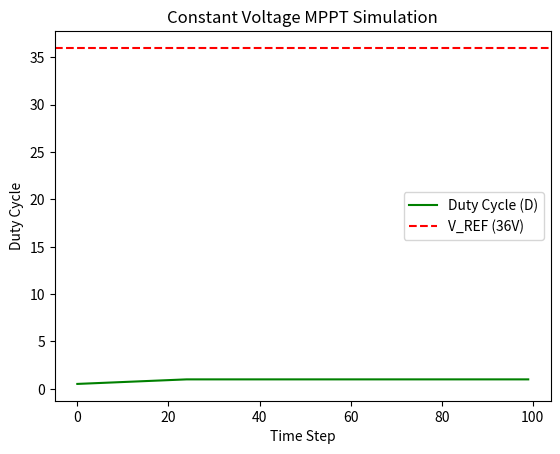

This chart was generated by the following Python code:
#!/usr/bin/env python
# coding: utf-8

# In[ ]:


import numpy as np
import matplotlib.pyplot as plt

# Constants
V_REF = 36.0      # Reference voltage (V)
DELTA_D = 0.02    # Step size for duty cycle change
D = 0.5           # Initial duty cycle

# Simulation parameters
time_steps = 100
V_PV = np.full(time_steps, 34.0)  # Initialize PV voltage

# Store duty cycle values for plotting
D_values = []

# MPPT Algorithm
for t in range(time_steps):
    if V_PV[t] < V_REF:
        D = min(D + DELTA_D, 1.0)  # Increase duty cycle
    elif V_PV[t] > V_REF:
        D = max(D - DELTA_D, 0.0)  # Decrease duty cycle

    D_values.append(D)   #It stores the current duty cycle 𝐷 at each time step in the D_values list.This is useful for plotting the duty cycle variation over time.
    V_PV[t] = V_REF + np.random.uniform(-1, 1)  # Simulated voltage variation
    
#It simulates real-world variations in the PV voltage
#Instead of keeping Vpv constant, it adds a small random fluctuation (np.random.uniform(-1, 1)).
#np.random.uniform(-1, 1) generates a random number between -1V and +1V.

# Plot Results
plt.plot(D_values, label="Duty Cycle (D)", color='g')
plt.axhline(y=V_REF, color='r', linestyle='--', label="V_REF (36V)")
plt.xlabel("Time Step")
plt.ylabel("Duty Cycle")
plt.legend()
plt.title("Constant Voltage MPPT Simulation")
plt.show()


